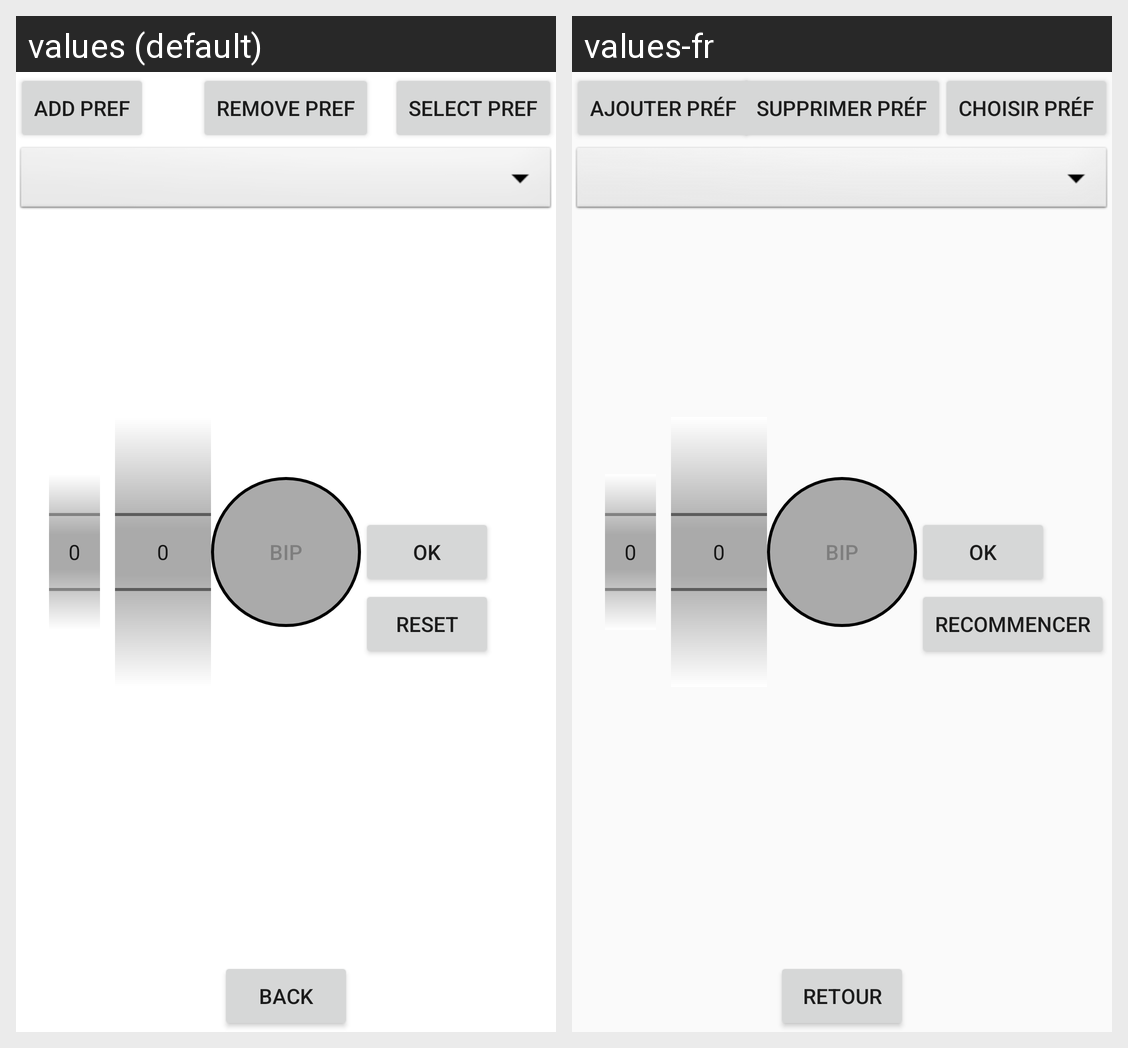

Locale-by-locale string values for the Android screen shown in this grid:
Android screen res/layout/activity_metronome.xml rendered under 2 locales, left to right: values (default), values-fr. Device: Nexus 5 (rendered at 1080×1920; each locale shown at half size, 540×960, under a caption strip naming it); theme AppTheme.
Strings drawn on this screen, with the default value and each locale's value (text and hints the layout hard-codes, and strings that could not be matched under every locale, appear in the picture but are not listed):

bip
  values: BIP
  values-fr: BIP

back_menu
  values: Back
  values-fr: Retour

ok
  values: OK
  values-fr: OK

reset
  values: Reset
  values-fr: Recommencer

selectPreference
  values: Select pref
  values-fr: Choisir préf

addPreference
  values: Add pref
  values-fr: Ajouter préf

removePreference
  values: Remove pref
  values-fr: Supprimer préf
